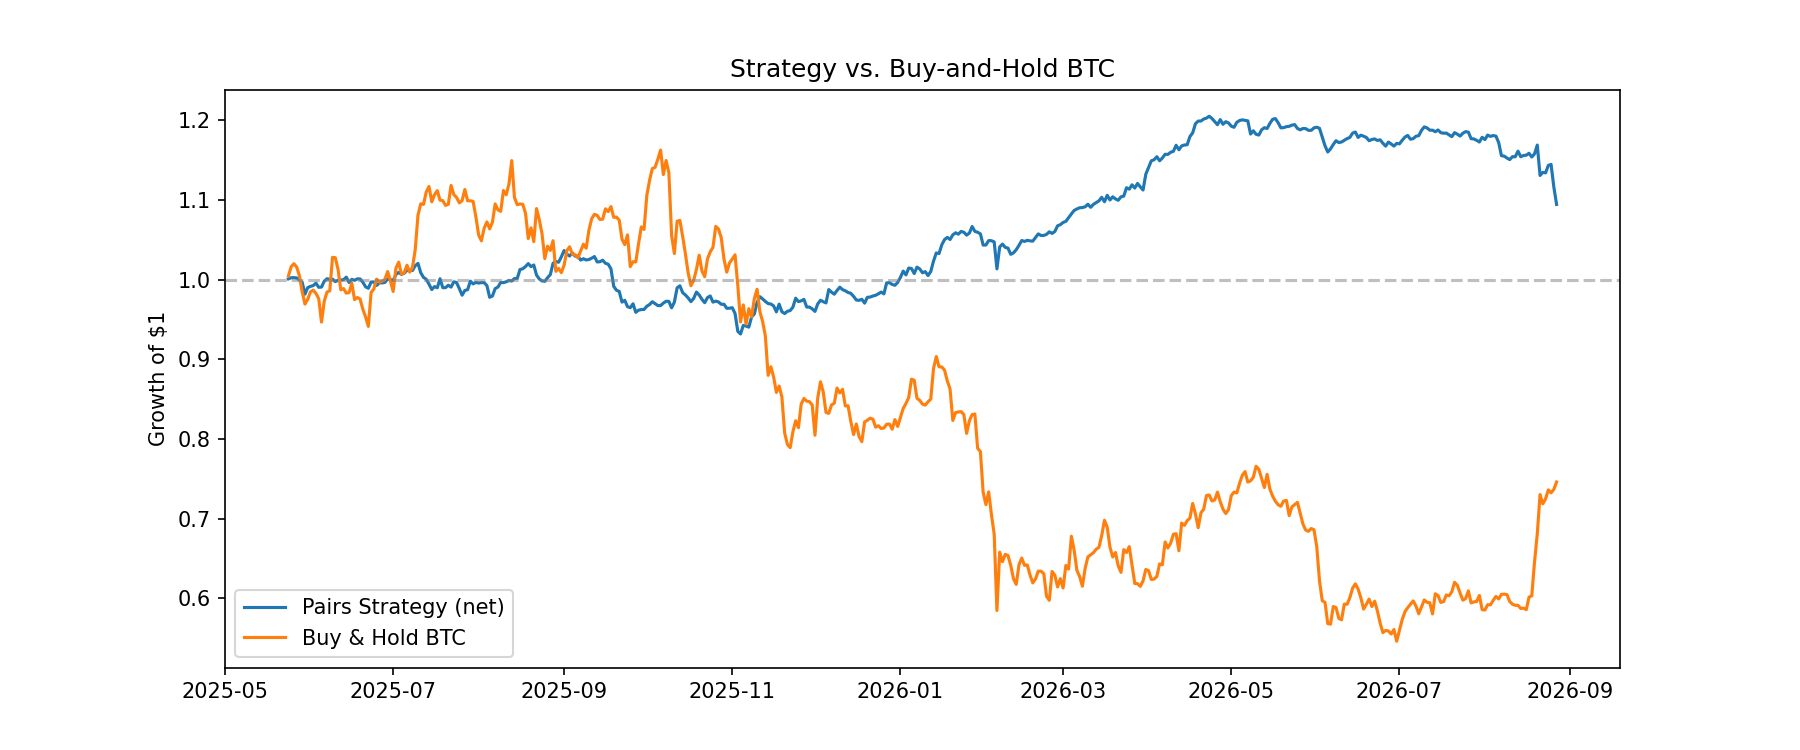

The data file committed next to this chart (first rows):
, 0
Strategy Total Return, 9.46%
BTC Buy-and-Hold Total Return, -25.41%
Beta to BTC, 0.077
Daily Alpha, 0.00024
Annualized Alpha, 6.15%
R-squared, 0.082
Information Ratio, 0.689
